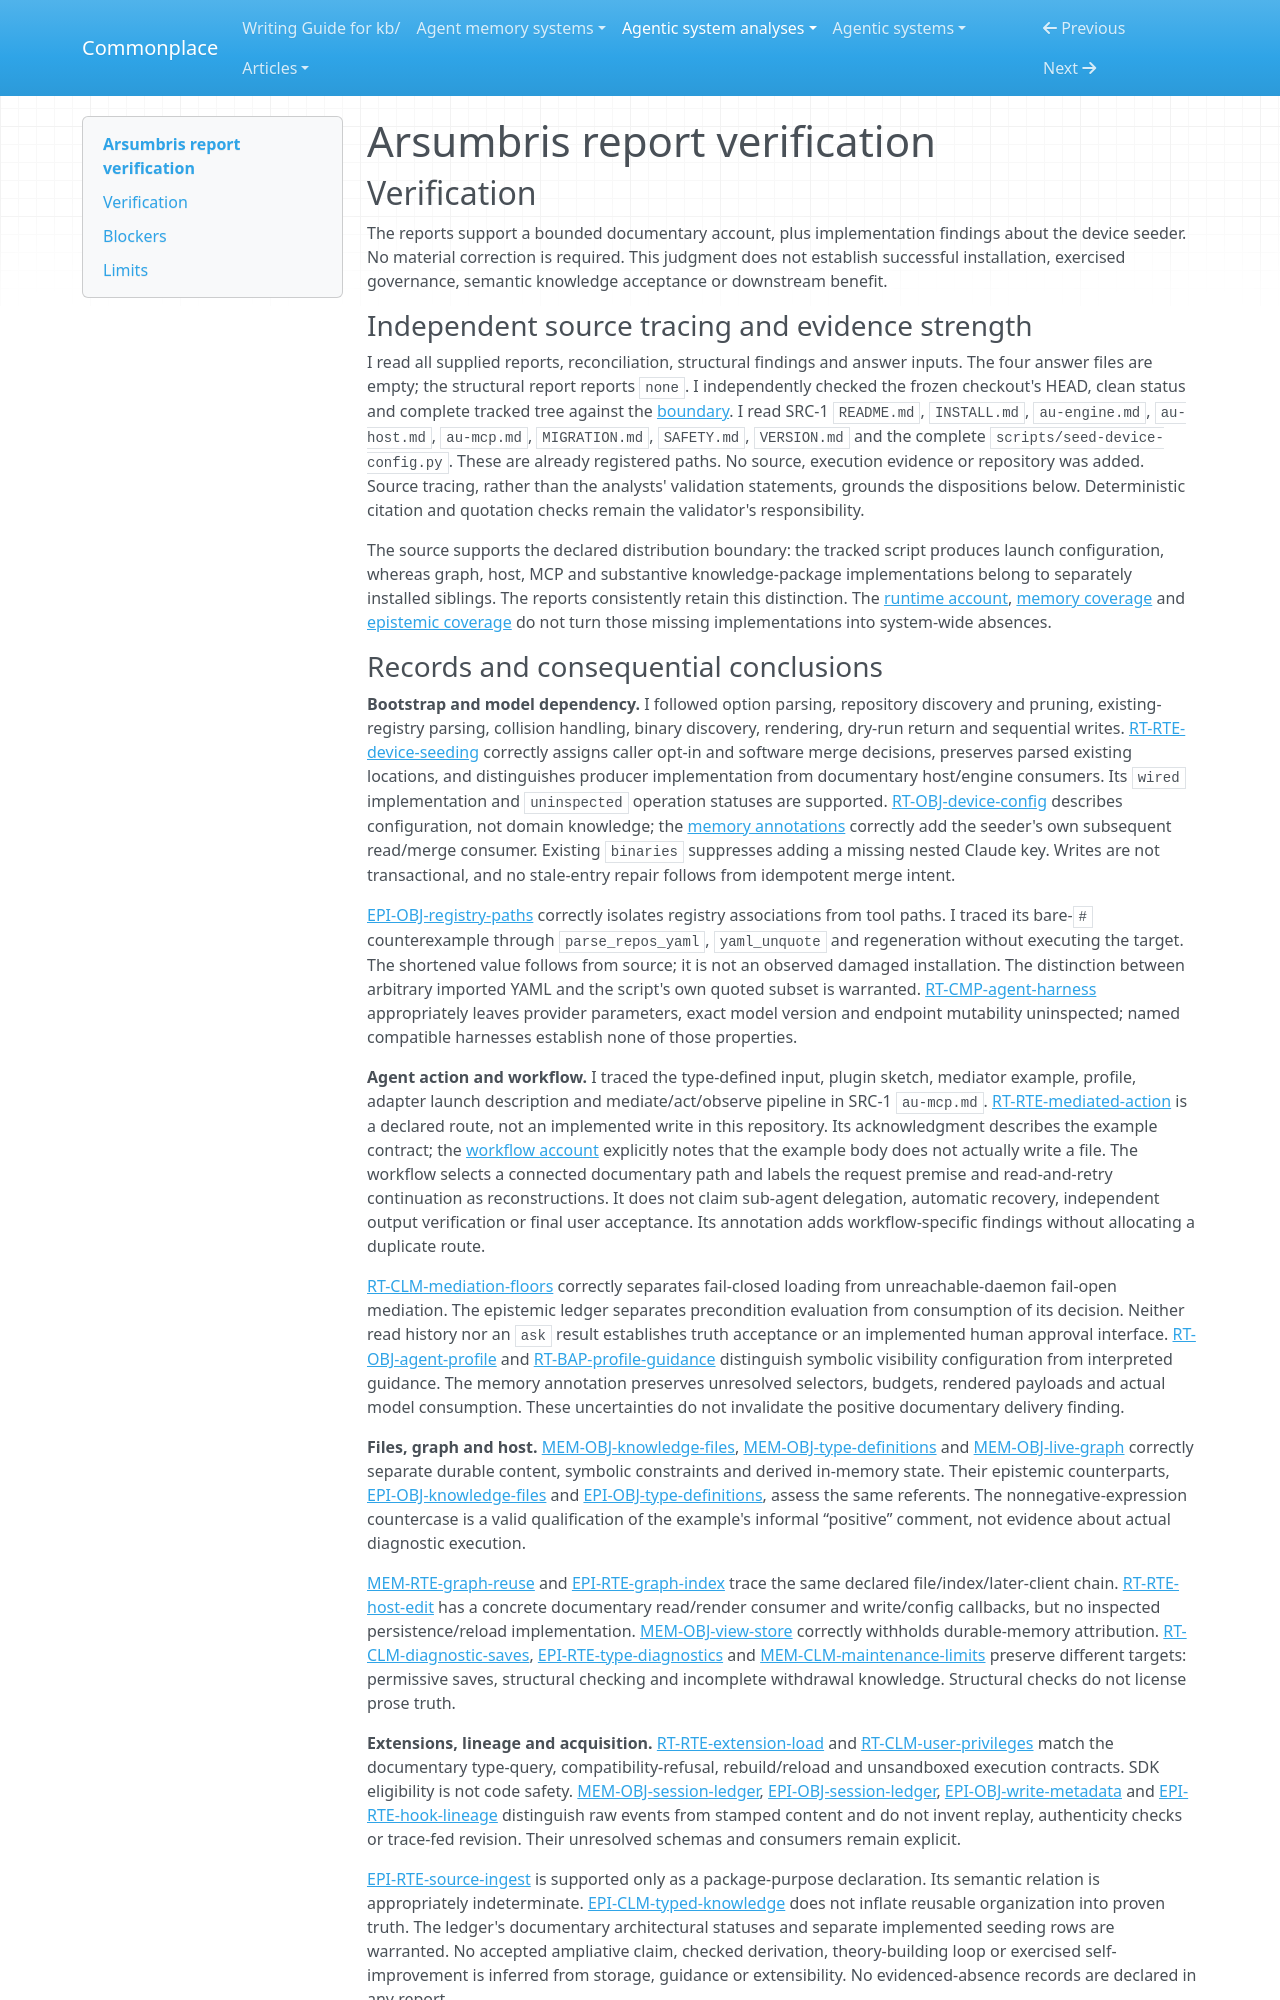

repository: zby/commonplace · page: agentic-system-analyses/retained/arsumbris/report-verification/index.html · generator: mkdocs

---
type: agentic-system-analyses/types/agentic-system-verification.md
description: "Independent verification of Arsumbris analyst reports and reconciliation within the frozen entry-repository partial loop."
run-id: AAS-2026-10-15-arsumbris-a9be6bac297f-01
reviewed-boundary: "716bb14f2bf50e249d414525c8e07c50478fc786"
---

# Arsumbris report verification

## Verification

The reports support a bounded documentary account, plus implementation findings about the device seeder. No material correction is required. This judgment does not establish successful installation, exercised governance, semantic knowledge acceptance or downstream benefit.

### Independent source tracing and evidence strength

I read all supplied reports, reconciliation, structural findings and answer inputs. The four answer files are empty; the structural report reports `none`. I independently checked the frozen checkout's HEAD, clean status and complete tracked tree against the [boundary](boundary.md#boundary-and-evidence). I read SRC-1 `README.md`, `INSTALL.md`, `au-engine.md`, `au-host.md`, `au-mcp.md`, `MIGRATION.md`, `SAFETY.md`, `VERSION.md` and the complete `scripts/seed-device-config.py`. These are already registered paths. No source, execution evidence or repository was added. Source tracing, rather than the analysts' validation statements, grounds the dispositions below. Deterministic citation and quotation checks remain the validator's responsibility.

The source supports the declared distribution boundary: the tracked script produces launch configuration, whereas graph, host, MCP and substantive knowledge-package implementations belong to separately installed siblings. The reports consistently retain this distinction. The [runtime account](runtime.md#runtime-account), [memory coverage](memory.md#boundary-and-evidence) and [epistemic coverage](epistemic.md#source-and-claim-boundary) do not turn those missing implementations into system-wide absences.
